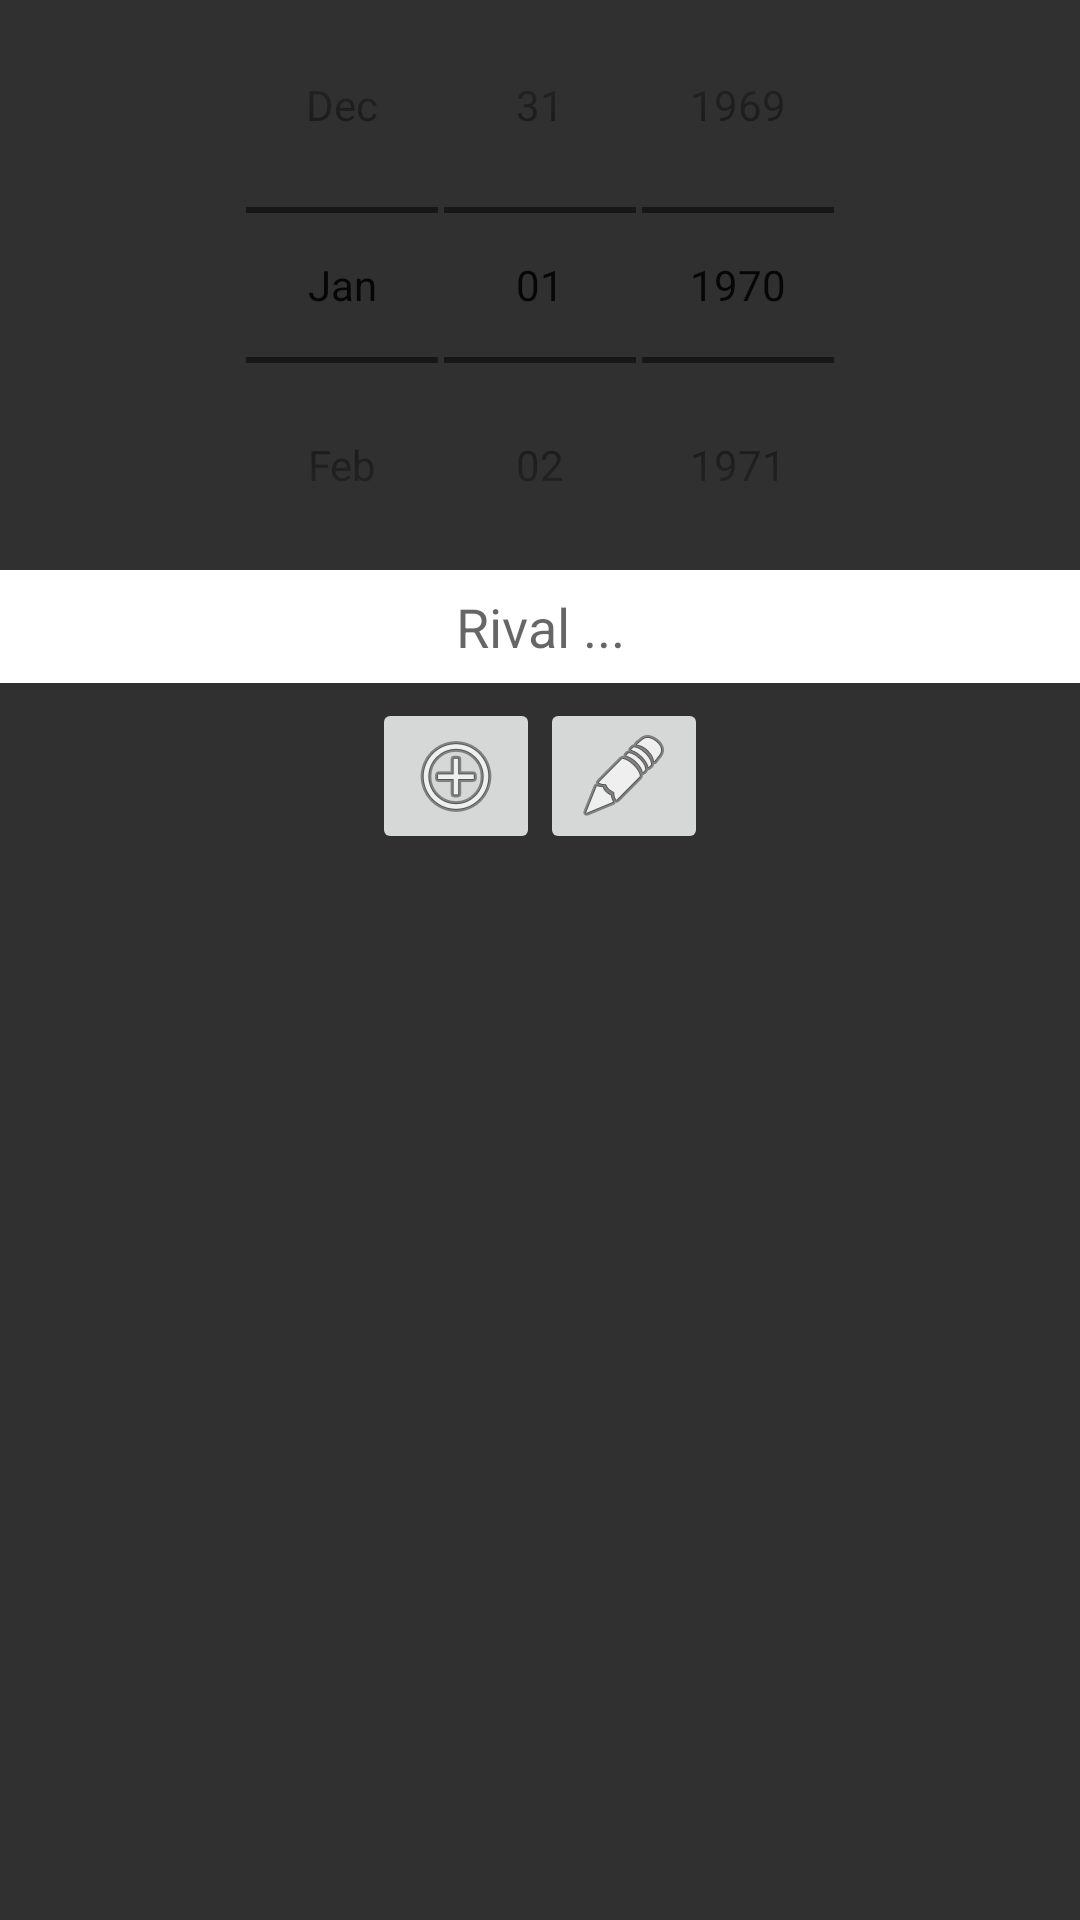

Android layout source for this screen:
<!-- AndroidManifest.xml: application theme AppTheme -->
<!-- res/layout/activity_contra.xml -->
<?xml version="1.0" encoding="utf-8"?>
<LinearLayout xmlns:android="http://schemas.android.com/apk/res/android"
    android:layout_width="match_parent"
    android:layout_height="match_parent"
    android:orientation="vertical"
    android:background="@color/background_material_dark"
    >




        <DatePicker
            android:layout_gravity="center"
            android:id="@+id/editTextDate"
            android:layout_width="wrap_content"
            android:layout_height="wrap_content"
            android:layout_margin="15px"
            />

    <EditText
        android:gravity="center"
        android:hint="Rival ..."
        android:padding="20px"
        android:layout_width="match_parent"
        android:layout_height="wrap_content"
        android:id="@+id/editTextVS"
        android:layout_column="0"
        android:background="#ffffffff" />


    <TableLayout
        android:layout_width="match_parent"
        android:layout_height="wrap_content">


    <TableRow
        android:layout_margin="15px"
        android:gravity="center"
        android:layout_width="match_parent"
        android:layout_height="match_parent">

        <ImageButton
            android:layout_width="wrap_content"
            android:layout_height="wrap_content"
            android:id="@+id/imageButtonAdd"
            android:layout_column="0"
            android:src="@android:drawable/ic_menu_add" />
        <ImageButton
            android:layout_width="wrap_content"
            android:layout_height="wrap_content"
            android:id="@+id/imageButtonLoad"
            android:layout_column="0"
            android:src="@android:drawable/ic_menu_edit" />

        <ImageButton
            android:layout_column="0"
            android:layout_width="wrap_content"
            android:layout_height="wrap_content"
            android:id="@+id/imageButtonDeletePlayer"
            android:src="@android:drawable/ic_menu_revert"
            android:visibility="gone"
            />

        <ImageButton
            android:layout_width="wrap_content"
            android:layout_height="wrap_content"
            android:id="@+id/imageButtonPlay"
            android:layout_column="0"
            android:src="@android:drawable/ic_menu_slideshow"
            android:visibility="gone"/>

    </TableRow>

    </TableLayout>


        <ScrollView
            android:layout_gravity="center"
            android:gravity="center"
            android:layout_width="match_parent"
            android:layout_height="match_parent"
            android:id="@+id/scrollViewPlayers" >

            <LinearLayout
                android:layout_gravity="center"
                android:gravity="center"
                android:orientation="vertical"
                android:layout_width="match_parent"
                android:layout_height="match_parent"
                android:id="@+id/linearLayoutPlayers">

            </LinearLayout>
        </ScrollView>



</LinearLayout>
<!-- resources referenced by this layout -->
<resources>
  <style name="AppTheme" parent="Theme.AppCompat.Light.DarkActionBar">
          <item name="android:datePickerStyle">@android:style/Widget.DatePicker</item>
      </style>
</resources>
